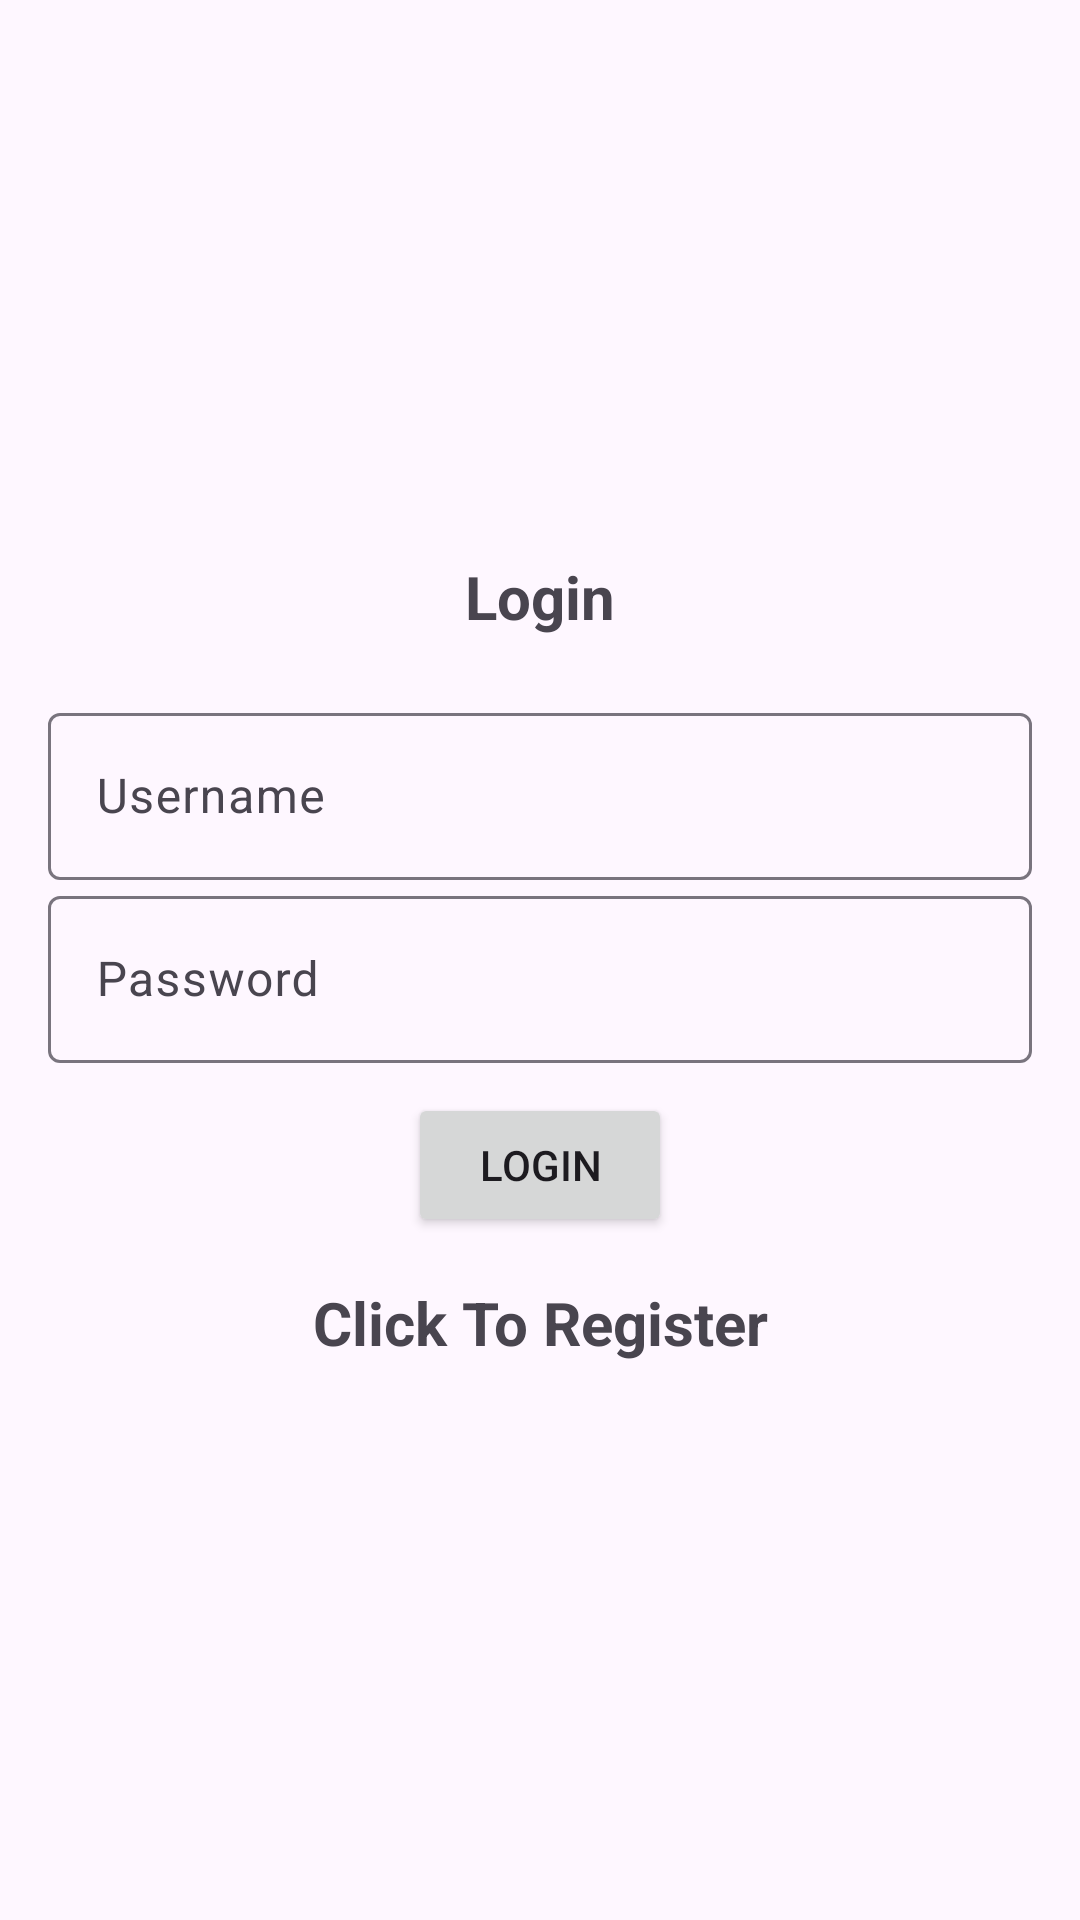

The Android layout XML behind this screen, and the referenced resources:
<!-- AndroidManifest.xml: application theme Theme.Material3.Light.NoActionBar -->
<!-- res/layout/activity_login.xml -->
<?xml version="1.0" encoding="utf-8"?>
<LinearLayout xmlns:android="http://schemas.android.com/apk/res/android"
    xmlns:app="http://schemas.android.com/apk/res-auto"
    android:layout_width="match_parent"
    android:layout_height="match_parent"
    xmlns:tools="http://schemas.android.com/tools"
    android:orientation="vertical"
    android:id="@+id/main"
    android:padding="16dp"
    tools:context="com.example.login_signup_app.Login"
    android:gravity="center"
    >

    <TextView
        android:layout_width="match_parent"
        android:layout_height="wrap_content"
        android:layout_marginBottom="20dp"
        android:gravity="center"
        android:text="@string/Login"
        android:textSize="20sp"
        android:textStyle="bold">

    </TextView>

    <com.google.android.material.textfield.TextInputLayout
        android:layout_width="match_parent"
        android:layout_height="wrap_content">
        <com.google.android.material.textfield.TextInputEditText
            android:id="@+id/etUsername"
            android:layout_width="match_parent"
            android:layout_height="wrap_content"
            android:hint="@string/Username"
            android:inputType="textEmailAddress" />
    </com.google.android.material.textfield.TextInputLayout>

    <com.google.android.material.textfield.TextInputLayout
        android:layout_width="match_parent"
        android:layout_height="wrap_content">
        <com.google.android.material.textfield.TextInputEditText
            android:id="@+id/etPassword"
            android:layout_width="match_parent"
            android:layout_height="wrap_content"
            android:hint="@string/Password"
            android:inputType="textPassword" />
    </com.google.android.material.textfield.TextInputLayout>
<ProgressBar
    android:id="@+id/progressBar"
    android:layout_width="wrap_content"
    android:layout_height="wrap_content"
    android:visibility="gone"
    />
    <Button
        android:id="@+id/btnLogin"
        android:layout_width="wrap_content"
        android:layout_height="wrap_content"
        android:layout_marginTop="10dp"
        android:layout_gravity="center"
        android:text="@string/Login" />
    <TextView
        android:layout_width="match_parent"
        android:layout_height="wrap_content"
        android:id="@+id/registerNow"
        android:text="@string/click_to_register"
        android:textStyle="bold"
        android:textSize="20sp"
        android:gravity="center"
        android:layout_marginTop="15dp"/>

</LinearLayout>
<!-- resources referenced by this layout -->
<resources>
  <string name="Login">Login</string>
  <string name="Password">Password</string>
  <string name="Username">Username</string>
  <string name="click_to_register">Click To Register</string>
</resources>
